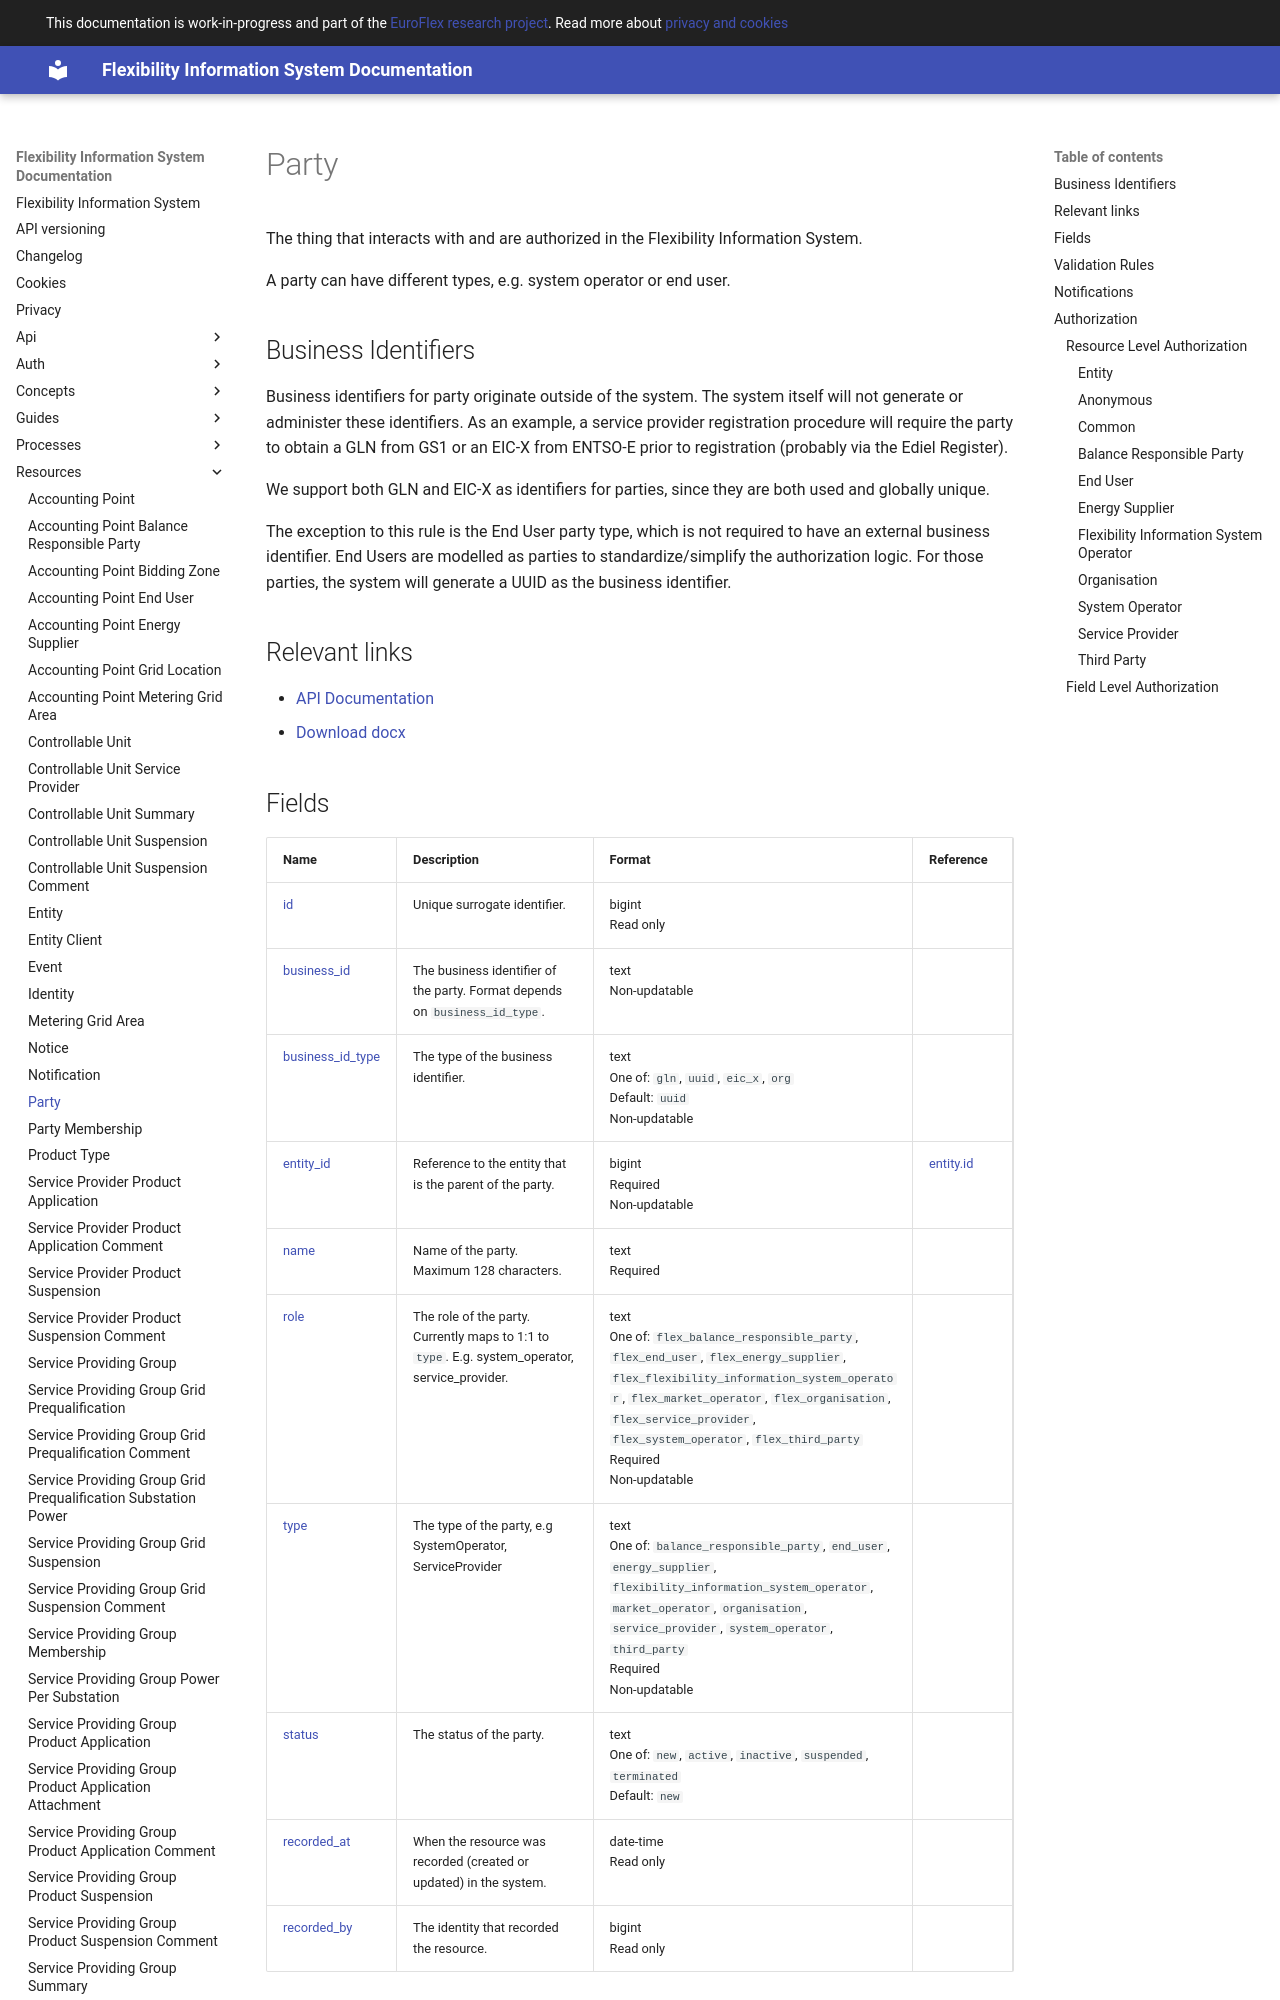

repository: elhub/flex-information-system · page: resources/party/index.html · generator: mkdocs

# Party

The thing that interacts with and are authorized in the Flexibility
Information System.

A party can have different types, e.g. system operator or end user.

## Business Identifiers

Business identifiers for party originate outside of the system. The system
itself will not generate or administer these identifiers. As an example, a
service provider registration procedure will require the party to obtain a GLN
from GS1 or an EIC-X from ENTSO-E prior to registration (probably via the Ediel Register).

We support both GLN and EIC-X as identifiers for parties, since they are both
used and globally unique.

The exception to this rule is the End User party type, which is not required to
have an external business identifier. End Users are modelled as parties to
standardize/simplify the authorization logic. For those parties, the system will
generate a UUID as the business identifier.

## Relevant links

* [API Documentation](../api/v1/index.html#/operations/list_party)
* [Download docx](../download/party.docx)
